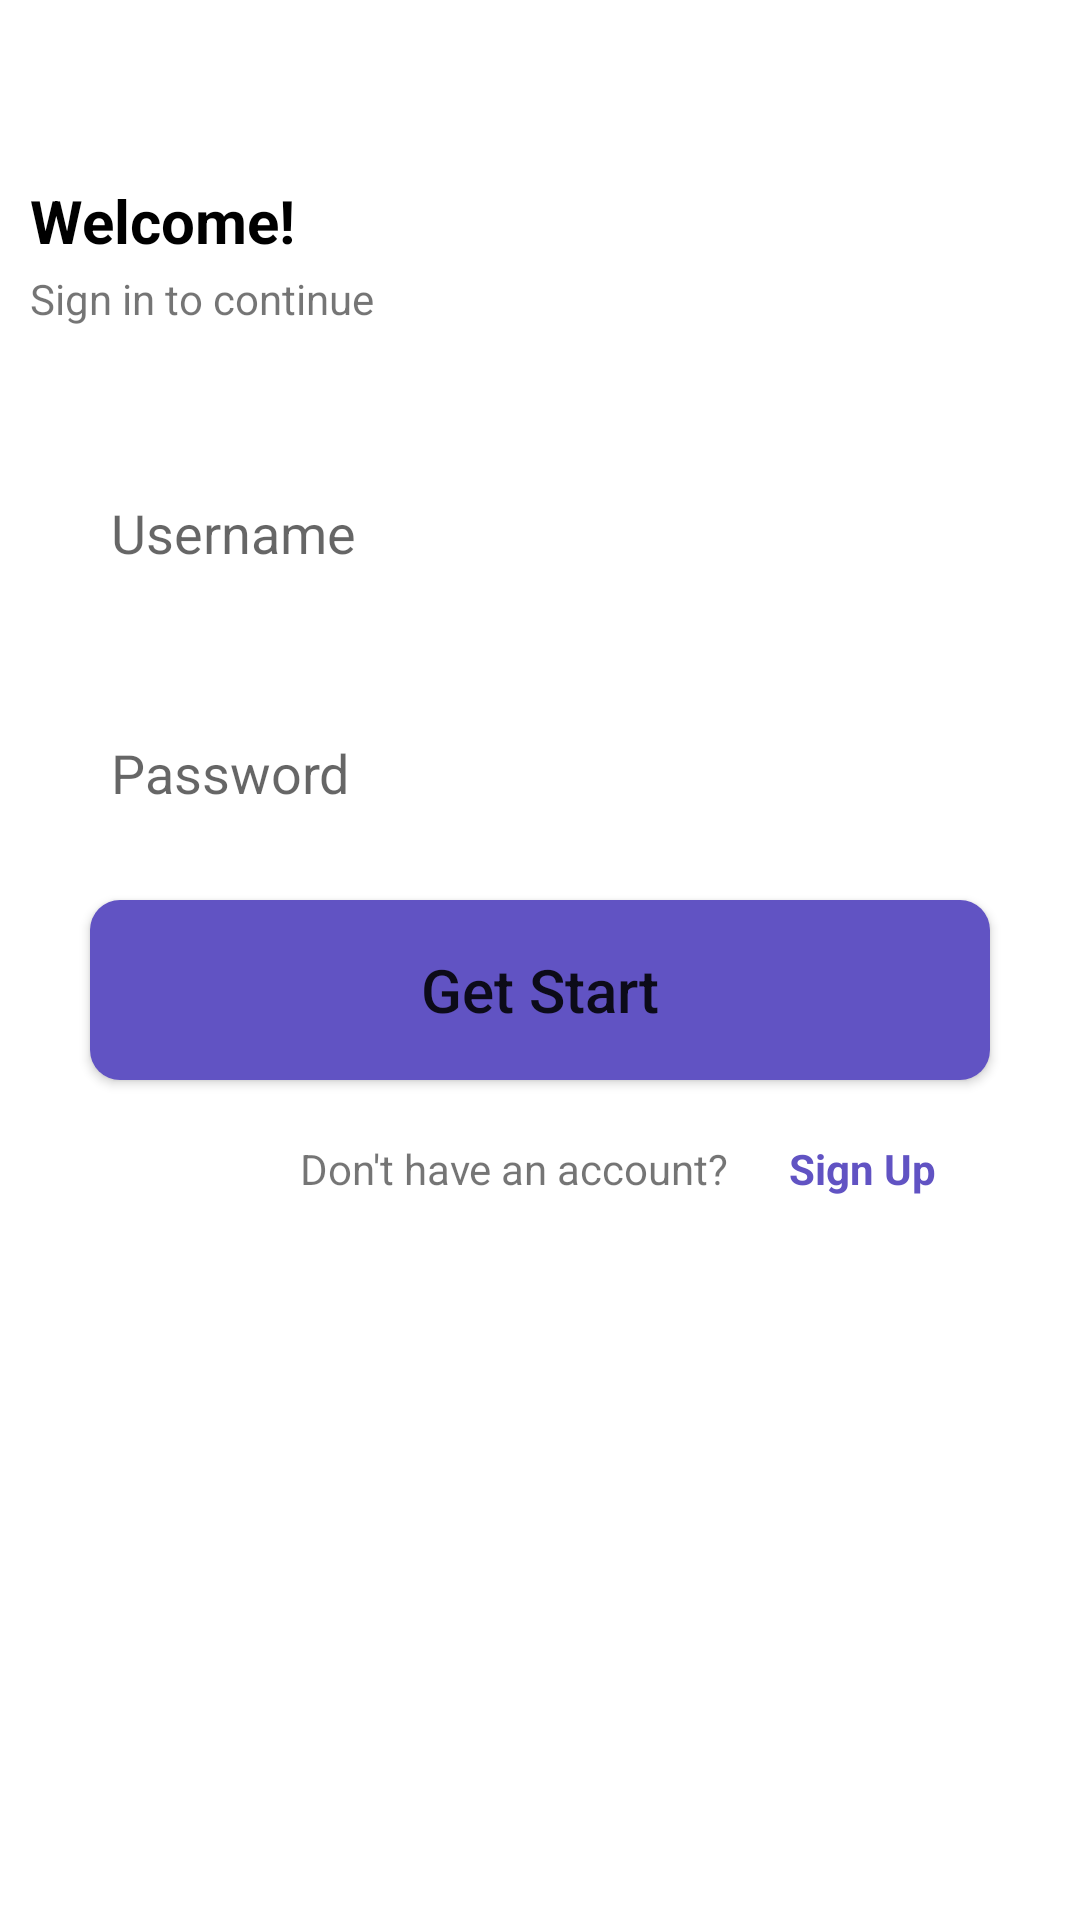

Android layout source for this screen:
<!-- AndroidManifest.xml: application theme Theme.TestingApp -->
<!-- res/layout/activity_login.xml -->
<?xml version="1.0" encoding="utf-8"?>
<RelativeLayout
    xmlns:android="http://schemas.android.com/apk/res/android"
    xmlns:app="http://schemas.android.com/apk/res-auto"
    xmlns:tools="http://schemas.android.com/tools"
    android:layout_width="match_parent"
    android:layout_height="match_parent"
    tools:context=".Login">

    <TextView
        android:layout_width="wrap_content"
        android:layout_height="wrap_content"
        android:text="@string/welcome"
        android:textSize="20sp"
        android:layout_marginTop="60dp"
        android:textColor="#000000"
        android:textStyle="bold"
        android:layout_marginStart="10dp"
        android:layout_marginLeft="10dp" />

    <TextView
        android:layout_width="wrap_content"
        android:layout_height="wrap_content"
        android:text="@string/sign_in_to_cont"
        android:layout_marginTop="90dp"
        android:layout_marginStart="10dp"
        android:layout_marginLeft="10dp" />

    <EditText
        android:layout_width="match_parent"
        android:layout_height="55dp"
        android:layout_marginTop="150dp"
        android:hint="@string/hint_username"
        android:layout_marginLeft="30dp"
        android:padding="7dp"
        android:textColor="#000000"
        android:layout_marginRight="30dp"
        android:background="@drawable/custom_edit_text"
        />

    <EditText
        android:layout_width="match_parent"
        android:layout_height="55dp"
        android:layout_marginTop="230dp"
        android:hint="Password"
        android:textColor="#000000"
        android:layout_marginLeft="30dp"
        android:padding="7dp"
        android:layout_marginRight="30dp"
        android:inputType="textPassword"
        android:background="@drawable/custom_edit_text"
        />
    <Button
        android:layout_width="match_parent"
        android:layout_height="60dp"
        android:layout_marginLeft="30dp"
        android:layout_marginRight="30dp"
        android:text="Get Start"
        android:textAllCaps="false"
        android:textSize="20sp"
        android:background="@drawable/custom_bg_btn"
        android:padding="10dp"
        android:layout_marginTop="300dp"
        />

    <TextView
        android:id="@+id/tv_do_not_have_an_account"
        android:layout_width="wrap_content"
        android:layout_height="wrap_content"
        android:text="Don't have an account?"
        android:layout_marginStart="100dp"
        android:layout_marginTop="380dp"
        android:layout_marginLeft="100dp"/>
    <TextView
        android:layout_width="wrap_content"
        android:layout_height="wrap_content"
        android:text="Sign Up"
        android:textColor="#6153C3"
        android:textStyle="bold"
        android:layout_marginLeft="20dp"
        android:layout_marginTop="380dp"
        android:layout_toEndOf="@+id/tv_do_not_have_an_account"
        android:layout_toRightOf="@+id/tv_do_not_have_an_account" />

</RelativeLayout>
<!-- resources referenced by this layout -->
<resources>
  <!-- drawable custom_bg_btn (drawable) -->
  <?xml version="1.0" encoding="utf-8"?>
  <shape xmlns:android="http://schemas.android.com/apk/res/android">
  
      <solid
          android:color="#6153C3"
          />
      <corners
          android:radius="10dp"
          />
  </shape>
  <!-- drawable custom_edit_text (drawable) -->
  <?xml version="1.0" encoding="utf-8"?>
  <shape xmlns:android="http://schemas.android.com/apk/res/android">
      <stroke
          android:color="@color/black"
          />
      <corners
          android:radius="10dp"
          />
  </shape>
  <string name="hint_username">Username</string>
  <string name="sign_in_to_cont">Sign in to continue</string>
  <string name="welcome">Welcome!</string>
  <style name="Theme.TestingApp" parent="Theme.MaterialComponents.DayNight.NoActionBar">
          
          <item name="colorPrimary">@color/colorPrimary</item>
          <item name="colorPrimaryVariant">@color/purple_700</item>
          <item name="colorOnPrimary">@color/white</item>
          
          <item name="colorSecondary">@color/teal_200</item>
          <item name="colorSecondaryVariant">@color/teal_700</item>
          <item name="colorOnSecondary">@color/black</item>
          
          <item name="android:statusBarColor" tools:targetApi="l">?attr/colorPrimaryVariant</item>
          
      </style>
  <color name="black">#FF000000</color>
  <color name="colorPrimary">#4527A0</color>
  <color name="purple_700">#FF3700B3</color>
  <color name="white">#FFFFFFFF</color>
  <color name="teal_200">#FF03DAC5</color>
  <color name="teal_700">#FF018786</color>
</resources>
